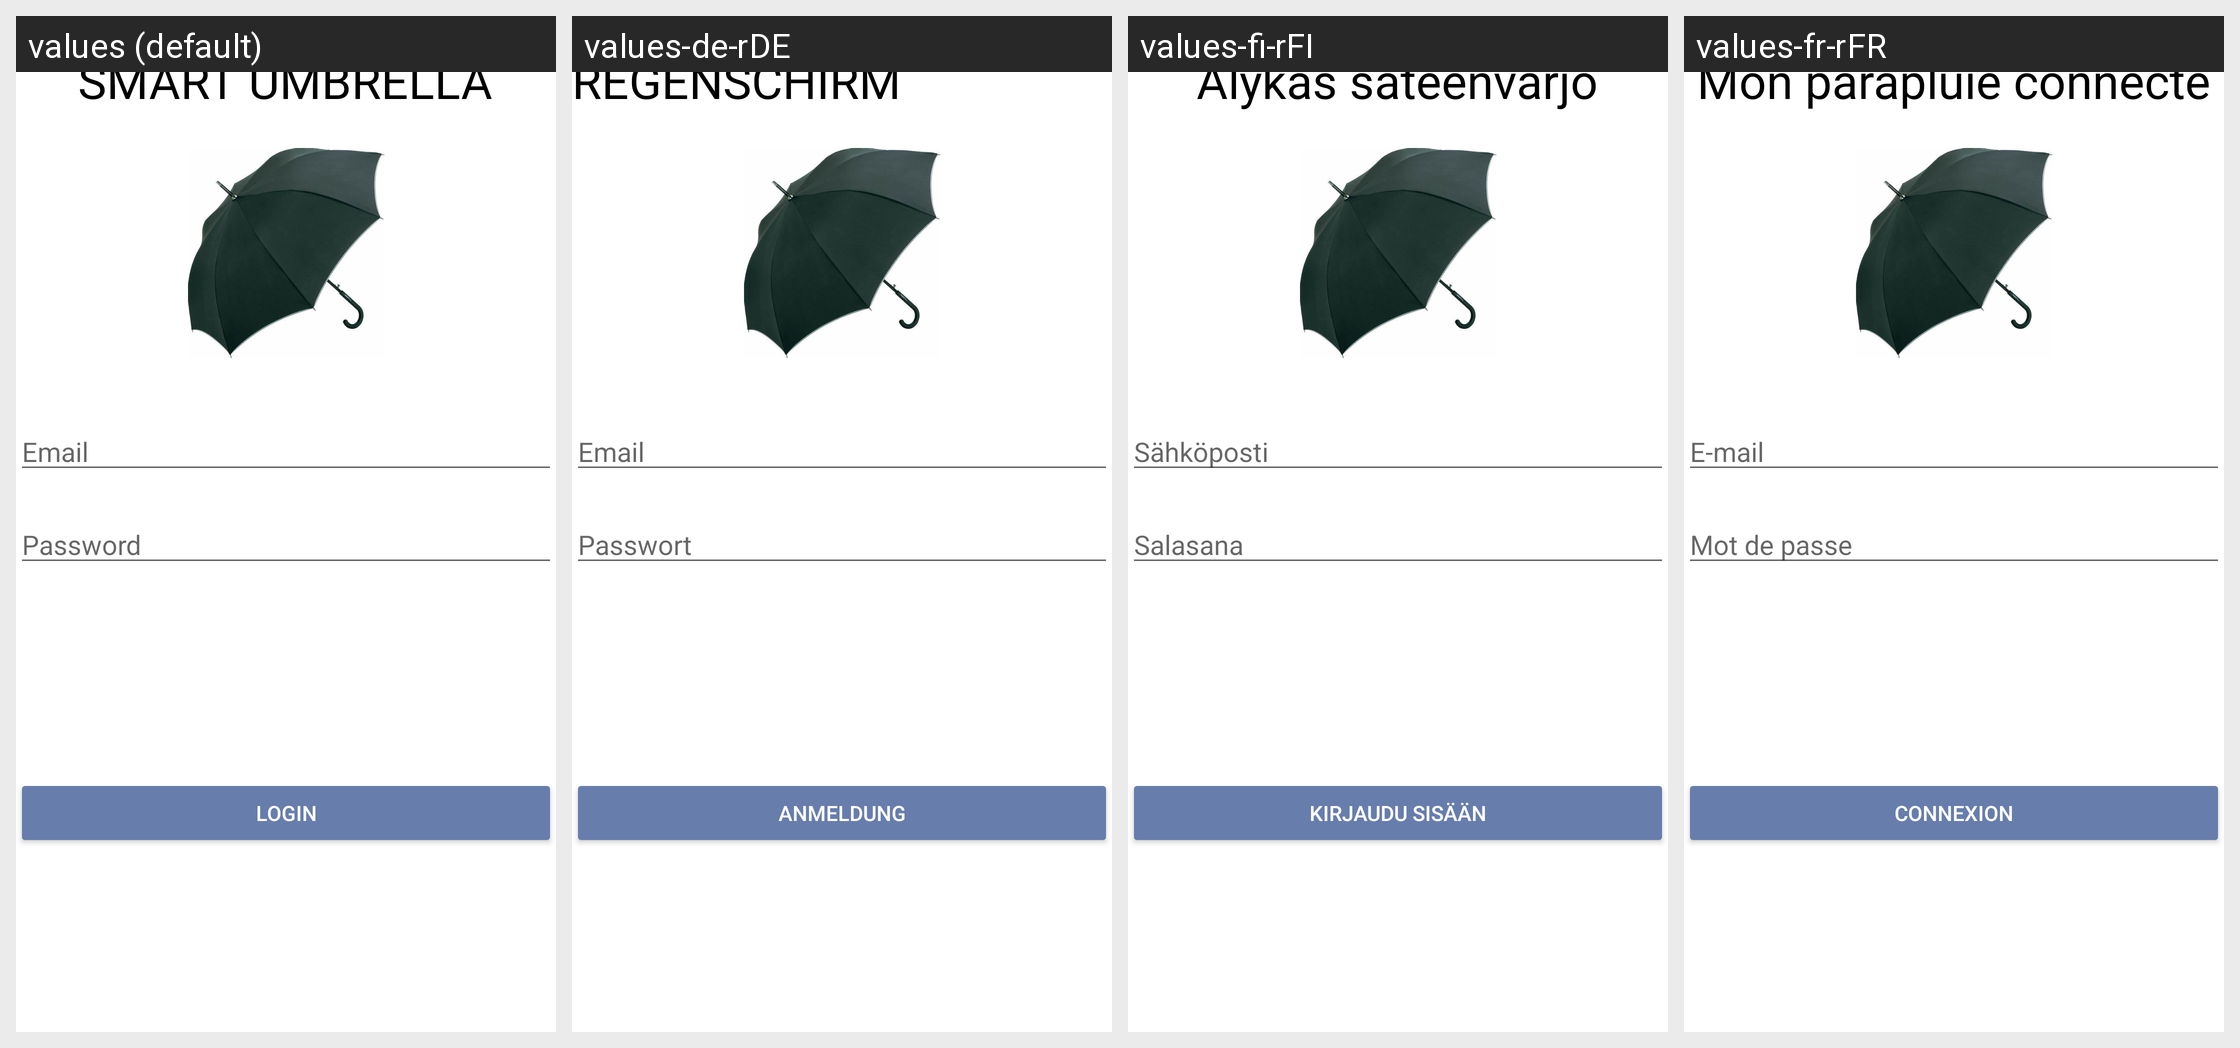

Translations of the strings shown on this Android screen, per locale in the grid:
Android screen res/layout/activity_login.xml rendered under 4 locales, left to right: values (default), values-de-rDE, values-fi-rFI, values-fr-rFR. Device: Nexus 5 (rendered at 1080×1920; each locale shown at half size, 540×960, under a caption strip naming it); theme Theme.SmartUmbrella.
Other locales in the repository, not shown: values-da-rDK, values-se-rNO, values-sv-rSE.
Strings drawn on this screen, with the default value and each locale's value (text and hints the layout hard-codes appear in the picture but are not listed):

title
  values: SMART UMBRELLA
  values-de-rDE: SMARTER REGENSCHIRM
  values-fi-rFI: Älykäs sateenvarjo
  values-fr-rFR: Mon parapluie connecté

email
  values: Email
  values-de-rDE: Email
  values-fi-rFI: Sähköposti
  values-fr-rFR: E-mail

password
  values: Password
  values-de-rDE: Passwort
  values-fi-rFI: Salasana
  values-fr-rFR: Mot de passe

login
  values: Login
  values-de-rDE: Anmeldung
  values-fi-rFI: Kirjaudu sisään
  values-fr-rFR: Connexion
